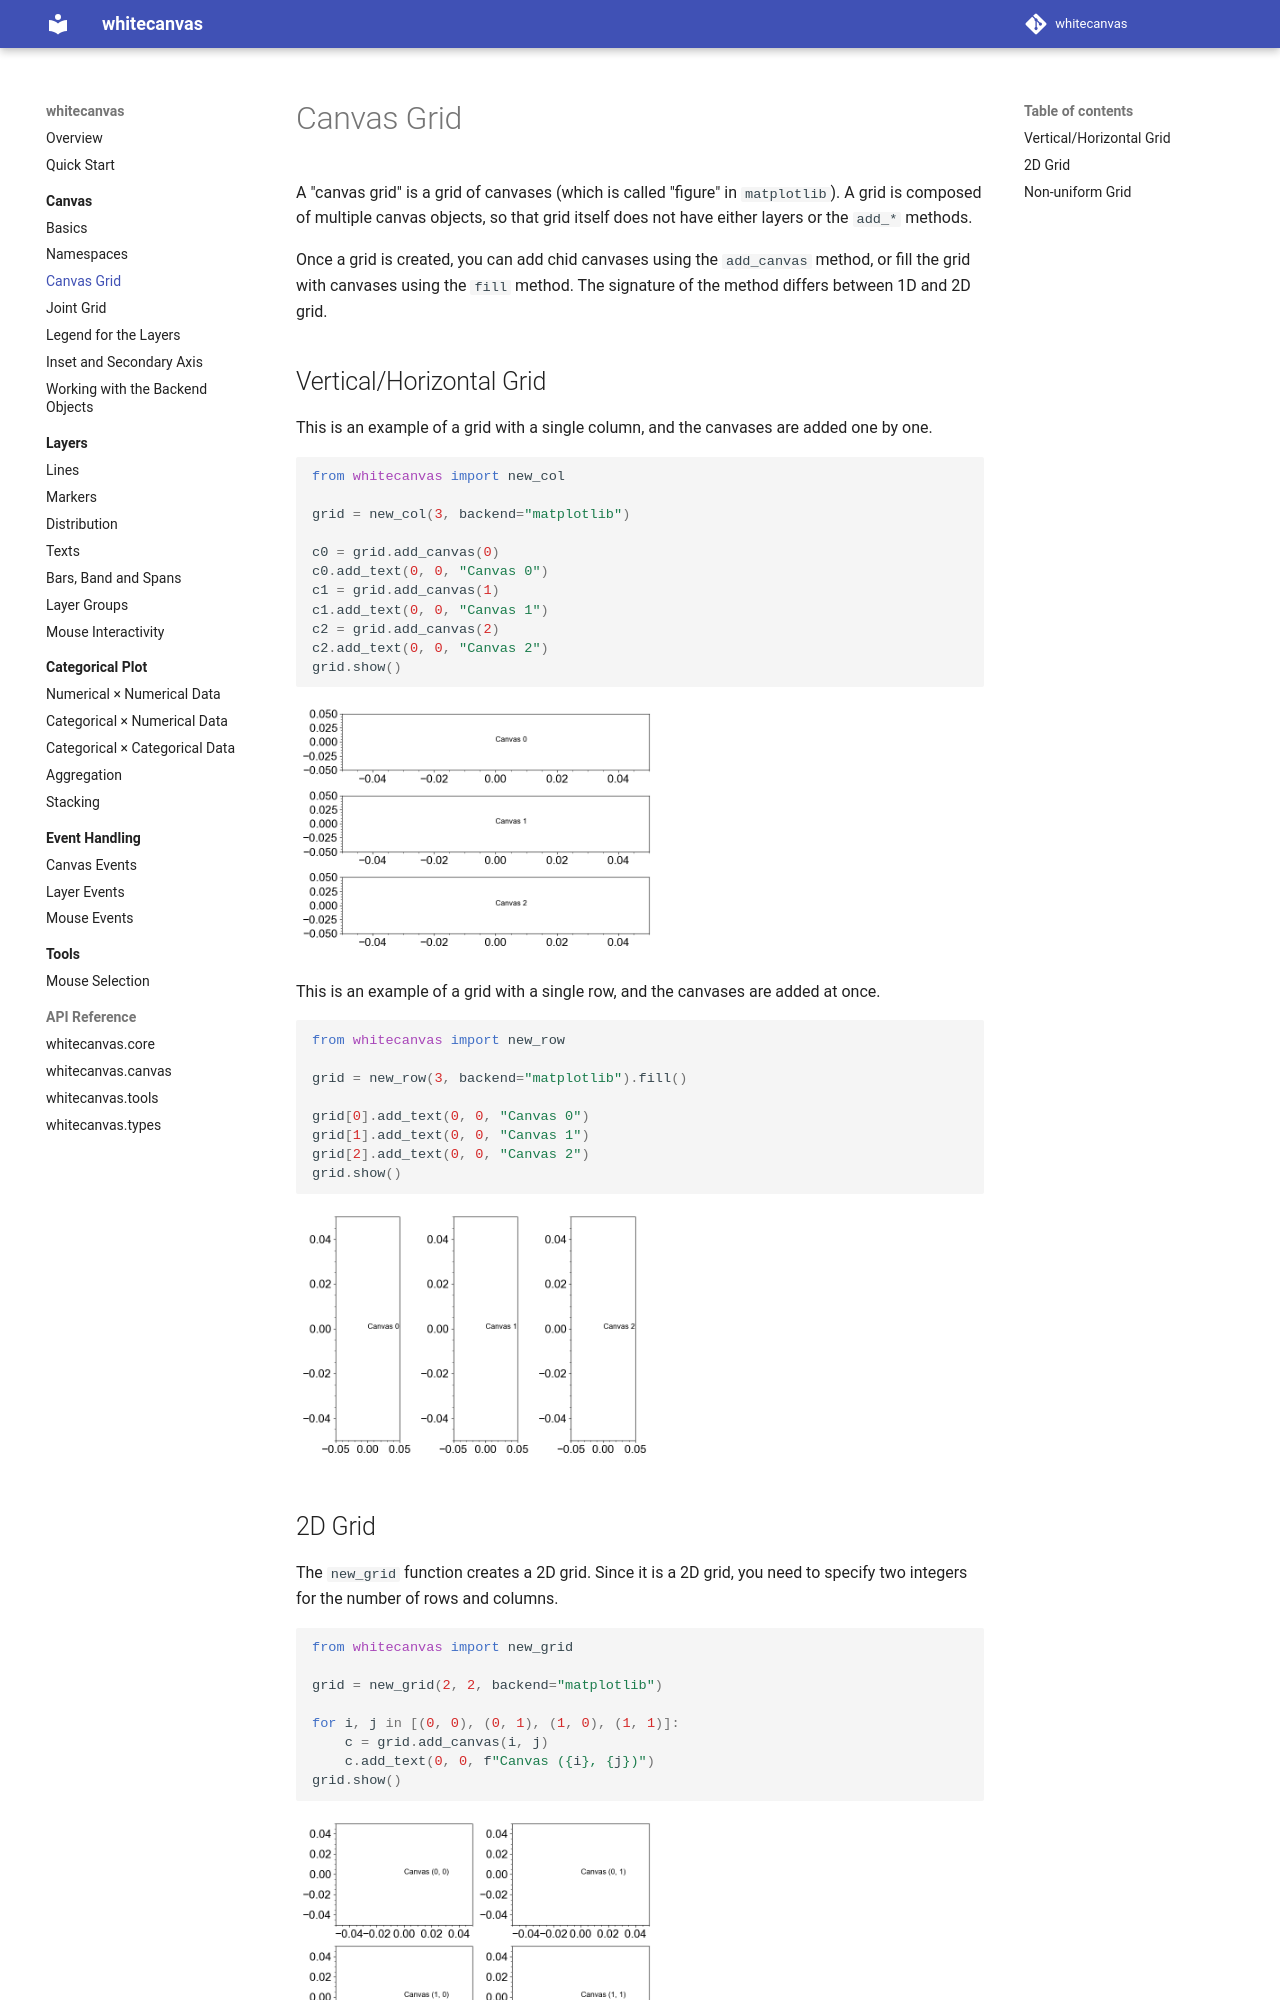

repository: hanjinliu/whitecanvas · page: canvas/grid/index.html · generator: mkdocs

# Canvas Grid

A "canvas grid" is a grid of canvases (which is called "figure" in `matplotlib`).
A grid is composed of multiple canvas objects, so that grid itself does not have
either layers or the `add_*` methods.

Once a grid is created, you can add chid canvases using the `add_canvas` method, or fill the grid with canvases using the `fill` method.
The signature of the method differs between 1D and 2D grid.

## Vertical/Horizontal Grid

This is an example of a grid with a single column, and the canvases are added one by one.

``` python
#!name: canvas_grid_vertical
from whitecanvas import new_col

grid = new_col(3, backend="matplotlib")

c0 = grid.add_canvas(0)
c0.add_text(0, 0, "Canvas 0")
c1 = grid.add_canvas(1)
c1.add_text(0, 0, "Canvas 1")
c2 = grid.add_canvas(2)
c2.add_text(0, 0, "Canvas 2")
grid.show()
```

This is an example of a grid with a single row, and the canvases are added at once.

``` python
#!name: canvas_grid_horizontal
from whitecanvas import new_row

grid = new_row(3, backend="matplotlib").fill()

grid[0].add_text(0, 0, "Canvas 0")
grid[1].add_text(0, 0, "Canvas 1")
grid[2].add_text(0, 0, "Canvas 2")
grid.show()
```
